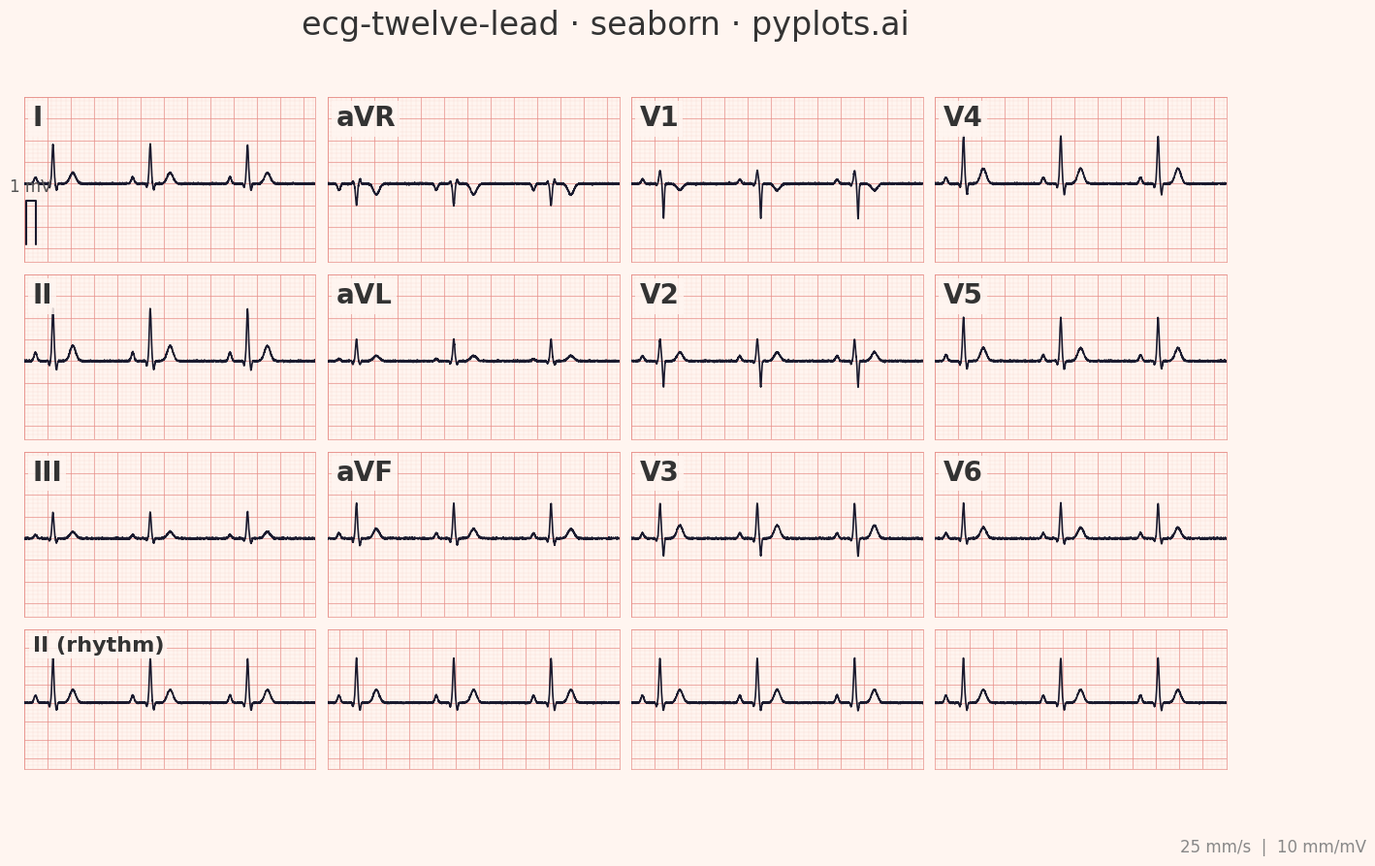

Write the Python code that produced this figure.
""" pyplots.ai
ecg-twelve-lead: ECG/EKG 12-Lead Waveform Display
Library: seaborn 0.13.2 | Python 3.14.3
Quality: 87/100 | Created: 2026-03-19
"""

import matplotlib.pyplot as plt
import matplotlib.ticker as ticker
import numpy as np
import pandas as pd
import seaborn as sns


# Style - use seaborn theme and context for base styling
sns.set_theme(style="whitegrid", rc={"axes.facecolor": "#FFF5F0", "figure.facecolor": "#FFF5F0"})
sns.set_context("talk", font_scale=1.1)

# Data - synthetic ECG waveform generation using Gaussian model
np.random.seed(42)
sampling_rate = 1000
duration = 2.5
time = np.linspace(0, duration, int(sampling_rate * duration))
heart_rate = 72
rr_interval = 60.0 / heart_rate

wave_centers = np.array([0.10, 0.22, 0.25, 0.28, 0.42])
wave_widths = np.array([0.012, 0.005, 0.008, 0.006, 0.025])
wave_keys = ["p", "q", "r", "s", "t"]

lead_configs = {
    "I": {"p": 0.15, "q": -0.08, "r": 0.9, "s": -0.15, "t": 0.25},
    "II": {"p": 0.20, "q": -0.10, "r": 1.2, "s": -0.20, "t": 0.35},
    "III": {"p": 0.08, "q": -0.05, "r": 0.6, "s": -0.10, "t": 0.15},
    "aVR": {"p": -0.15, "q": 0.05, "r": -0.5, "s": 0.10, "t": -0.25},
    "aVL": {"p": 0.05, "q": -0.06, "r": 0.5, "s": -0.08, "t": 0.12},
    "aVF": {"p": 0.12, "q": -0.08, "r": 0.8, "s": -0.15, "t": 0.22},
    "V1": {"p": 0.10, "q": -0.04, "r": 0.3, "s": -0.8, "t": -0.15},
    "V2": {"p": 0.12, "q": -0.05, "r": 0.5, "s": -0.6, "t": 0.20},
    "V3": {"p": 0.12, "q": -0.06, "r": 0.8, "s": -0.4, "t": 0.30},
    "V4": {"p": 0.14, "q": -0.08, "r": 1.1, "s": -0.25, "t": 0.35},
    "V5": {"p": 0.14, "q": -0.08, "r": 1.0, "s": -0.18, "t": 0.30},
    "V6": {"p": 0.12, "q": -0.06, "r": 0.8, "s": -0.12, "t": 0.25},
}

beat_starts = np.arange(0, time[-1] + rr_interval, rr_interval)
leads_data = {}
for lead_name, gains in lead_configs.items():
    signal = np.zeros_like(time)
    gain_values = np.array([gains[k] for k in wave_keys])
    for beat_start in beat_starts:
        dt = time - beat_start
        for i in range(5):
            signal += gain_values[i] * np.exp(-((dt - wave_centers[i]) ** 2) / (2 * wave_widths[i] ** 2))
    leads_data[lead_name] = signal + np.random.normal(0, 0.01, len(time))

# Rhythm strip data (Lead II, 4x duration)
rhythm_time = np.linspace(0, duration * 4, int(sampling_rate * duration * 4))
np.random.seed(42)
rhythm_beat_starts = np.arange(0, rhythm_time[-1] + rr_interval, rr_interval)
rhythm_signal = np.zeros_like(rhythm_time)
gain_values_ii = np.array([lead_configs["II"][k] for k in wave_keys])
for beat_start in rhythm_beat_starts:
    dt = rhythm_time - beat_start
    for i in range(5):
        rhythm_signal += gain_values_ii[i] * np.exp(-((dt - wave_centers[i]) ** 2) / (2 * wave_widths[i] ** 2))
rhythm_signal += np.random.normal(0, 0.01, len(rhythm_time))

# Clinical 3x4 grid layout
grid_layout = [["I", "aVR", "V1", "V4"], ["II", "aVL", "V2", "V5"], ["III", "aVF", "V3", "V6"]]

# Plot
ecg_paper_color = "#FFF5F0"
grid_light_color = "#F5C6C0"
grid_bold_color = "#E8908A"
signal_color = "#1A1A2E"

fig, axes = plt.subplots(
    4,
    4,
    figsize=(16, 9),
    facecolor=ecg_paper_color,
    gridspec_kw={"height_ratios": [1, 1, 1, 0.85], "hspace": 0.08, "wspace": 0.04},
)


def style_ecg_axis(ax):
    """Apply ECG paper grid styling to an axis."""
    ax.set_facecolor(ecg_paper_color)
    ax.xaxis.set_major_locator(ticker.MultipleLocator(0.2))
    ax.xaxis.set_minor_locator(ticker.MultipleLocator(0.04))
    ax.yaxis.set_major_locator(ticker.MultipleLocator(0.5))
    ax.yaxis.set_minor_locator(ticker.MultipleLocator(0.1))
    ax.grid(which="major", color=grid_bold_color, linewidth=0.8, alpha=0.7)
    ax.grid(which="minor", color=grid_light_color, linewidth=0.3, alpha=0.5)
    ax.set_ylim(-1.8, 2.0)
    ax.set_xticklabels([])
    ax.set_yticklabels([])
    ax.tick_params(axis="both", which="both", length=0)
    for spine in ax.spines.values():
        spine.set_color(grid_bold_color)
        spine.set_linewidth(0.5)


# Plot 12 leads using seaborn lineplot
for row_idx in range(3):
    for col_idx in range(4):
        ax = axes[row_idx, col_idx]
        lead_name = grid_layout[row_idx][col_idx]
        signal = leads_data[lead_name]

        df = pd.DataFrame({"Time (s)": time, "Voltage (mV)": signal})
        sns.lineplot(data=df, x="Time (s)", y="Voltage (mV)", ax=ax, color=signal_color, linewidth=1.2, zorder=5)
        style_ecg_axis(ax)
        ax.set_xlim(0, duration)
        ax.set_xlabel("")
        ax.set_ylabel("")

        ax.text(
            0.03,
            0.95,
            lead_name,
            transform=ax.transAxes,
            fontsize=20,
            fontweight="bold",
            color="#333333",
            verticalalignment="top",
            zorder=10,
            bbox={"boxstyle": "square,pad=0.15", "facecolor": ecg_paper_color, "edgecolor": "none", "alpha": 0.85},
        )

# Rhythm strip (Lead II full-length) across the bottom row
for col_idx in range(4):
    ax = axes[3, col_idx]
    seg_start = col_idx * len(rhythm_time) // 4
    seg_end = (col_idx + 1) * len(rhythm_time) // 4
    t_seg = rhythm_time[seg_start:seg_end]
    s_seg = rhythm_signal[seg_start:seg_end]

    df_rhythm = pd.DataFrame({"Time (s)": t_seg, "Voltage (mV)": s_seg})
    sns.lineplot(data=df_rhythm, x="Time (s)", y="Voltage (mV)", ax=ax, color=signal_color, linewidth=1.2, zorder=5)
    style_ecg_axis(ax)
    ax.set_xlim(t_seg[0], t_seg[-1])
    ax.set_xlabel("")
    ax.set_ylabel("")

axes[3, 0].text(
    0.03,
    0.95,
    "II (rhythm)",
    transform=axes[3, 0].transAxes,
    fontsize=16,
    fontweight="bold",
    color="#333333",
    verticalalignment="top",
    zorder=10,
    bbox={"boxstyle": "square,pad=0.15", "facecolor": ecg_paper_color, "edgecolor": "none", "alpha": 0.85},
)

# Calibration marker (1mV pulse)
cal_ax = axes[0, 0]
cal_x_start = 0.02
cal_width = 0.08
cal_ax.plot(
    [cal_x_start, cal_x_start, cal_x_start + cal_width, cal_x_start + cal_width],
    [-1.4, -0.4, -0.4, -1.4],
    color=signal_color,
    linewidth=1.5,
    zorder=6,
)
cal_ax.text(cal_x_start + cal_width / 2, -0.2, "1 mV", fontsize=12, ha="center", color="#555555", zorder=10)

# Title and footer
fig.suptitle(
    "ecg-twelve-lead \u00b7 seaborn \u00b7 pyplots.ai", fontsize=24, fontweight="medium", color="#333333", y=0.98
)
fig.text(0.99, 0.01, "25 mm/s  |  10 mm/mV", fontsize=12, ha="right", va="bottom", color="#888888")

# Save
plt.savefig("plot.png", dpi=300, bbox_inches="tight", facecolor=ecg_paper_color)
